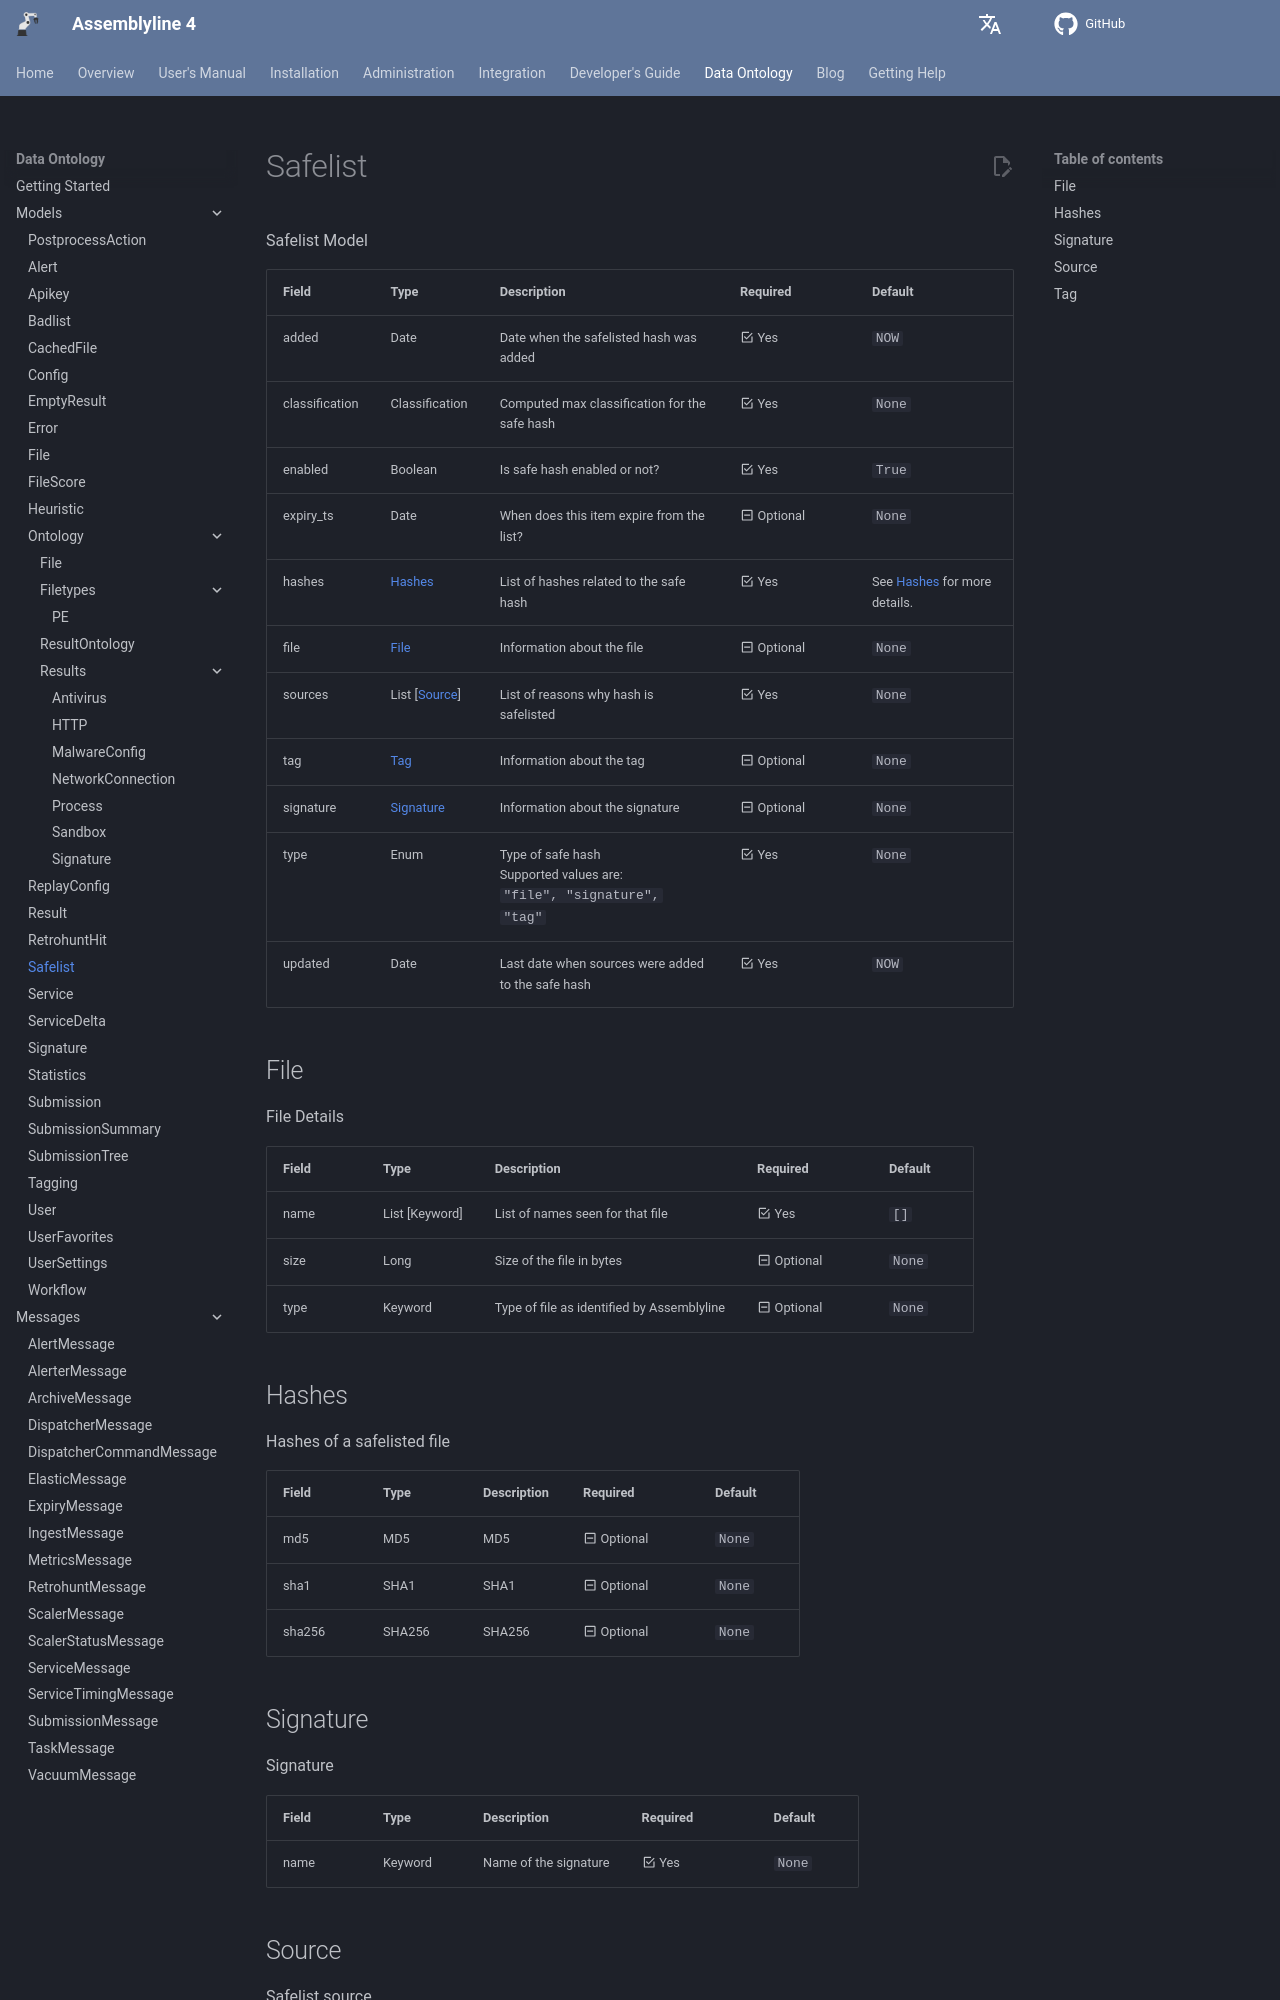

repository: CybercentreCanada/assemblyline4_docs · page: odm/models/safelist/index.html · generator: mkdocs

[comment]: # (AUTOGENERATED MARKDOWN CONTENT. UPDATES TO ODM DOCUMENTATION SHOULD BE DONE THROUGH ASSEMBLYLINE-BASE REPO!)
# Safelist
Safelist Model

| Field | Type | Description | Required | Default |
| :--- | :--- | :--- | :--- | :--- |
| added | Date | Date when the safelisted hash was added | <div style="width:100px">:material-checkbox-marked-outline: Yes</div> | `NOW` |
| classification | Classification | Computed max classification for the safe hash | <div style="width:100px">:material-checkbox-marked-outline: Yes</div> | `None` |
| enabled | Boolean | Is safe hash enabled or not? | <div style="width:100px">:material-checkbox-marked-outline: Yes</div> | `True` |
| expiry_ts | Date | When does this item expire from the list? | <div style="width:100px">:material-minus-box-outline: Optional</div> | `None` |
| hashes | [Hashes](/assemblyline4_docs/odm/models/safelist/#hashes) | List of hashes related to the safe hash | <div style="width:100px">:material-checkbox-marked-outline: Yes</div> | See [Hashes](/assemblyline4_docs/odm/models/safelist/#hashes) for more details. |
| file | [File](/assemblyline4_docs/odm/models/safelist/#file) | Information about the file | <div style="width:100px">:material-minus-box-outline: Optional</div> | `None` |
| sources | List [[Source](/assemblyline4_docs/odm/models/safelist/#source)] | List of reasons why hash is safelisted | <div style="width:100px">:material-checkbox-marked-outline: Yes</div> | `None` |
| tag | [Tag](/assemblyline4_docs/odm/models/safelist/#tag) | Information about the tag | <div style="width:100px">:material-minus-box-outline: Optional</div> | `None` |
| signature | [Signature](/assemblyline4_docs/odm/models/safelist/#signature) | Information about the signature | <div style="width:100px">:material-minus-box-outline: Optional</div> | `None` |
| type | Enum | Type of safe hash<br>Supported values are:<br>`"file", "signature", "tag"` | <div style="width:100px">:material-checkbox-marked-outline: Yes</div> | `None` |
| updated | Date | Last date when sources were added to the safe hash | <div style="width:100px">:material-checkbox-marked-outline: Yes</div> | `NOW` |


[comment]: # (AUTOGENERATED MARKDOWN CONTENT. UPDATES TO ODM DOCUMENTATION SHOULD BE DONE THROUGH ASSEMBLYLINE-BASE REPO!)
## File
File Details

| Field | Type | Description | Required | Default |
| :--- | :--- | :--- | :--- | :--- |
| name | List [Keyword] | List of names seen for that file | <div style="width:100px">:material-checkbox-marked-outline: Yes</div> | `[]` |
| size | Long | Size of the file in bytes | <div style="width:100px">:material-minus-box-outline: Optional</div> | `None` |
| type | Keyword | Type of file as identified by Assemblyline | <div style="width:100px">:material-minus-box-outline: Optional</div> | `None` |


[comment]: # (AUTOGENERATED MARKDOWN CONTENT. UPDATES TO ODM DOCUMENTATION SHOULD BE DONE THROUGH ASSEMBLYLINE-BASE REPO!)
## Hashes
Hashes of a safelisted file

| Field | Type | Description | Required | Default |
| :--- | :--- | :--- | :--- | :--- |
| md5 | MD5 | MD5 | <div style="width:100px">:material-minus-box-outline: Optional</div> | `None` |
| sha1 | SHA1 | SHA1 | <div style="width:100px">:material-minus-box-outline: Optional</div> | `None` |
| sha256 | SHA256 | SHA256 | <div style="width:100px">:material-minus-box-outline: Optional</div> | `None` |


[comment]: # (AUTOGENERATED MARKDOWN CONTENT. UPDATES TO ODM DOCUMENTATION SHOULD BE DONE THROUGH ASSEMBLYLINE-BASE REPO!)
